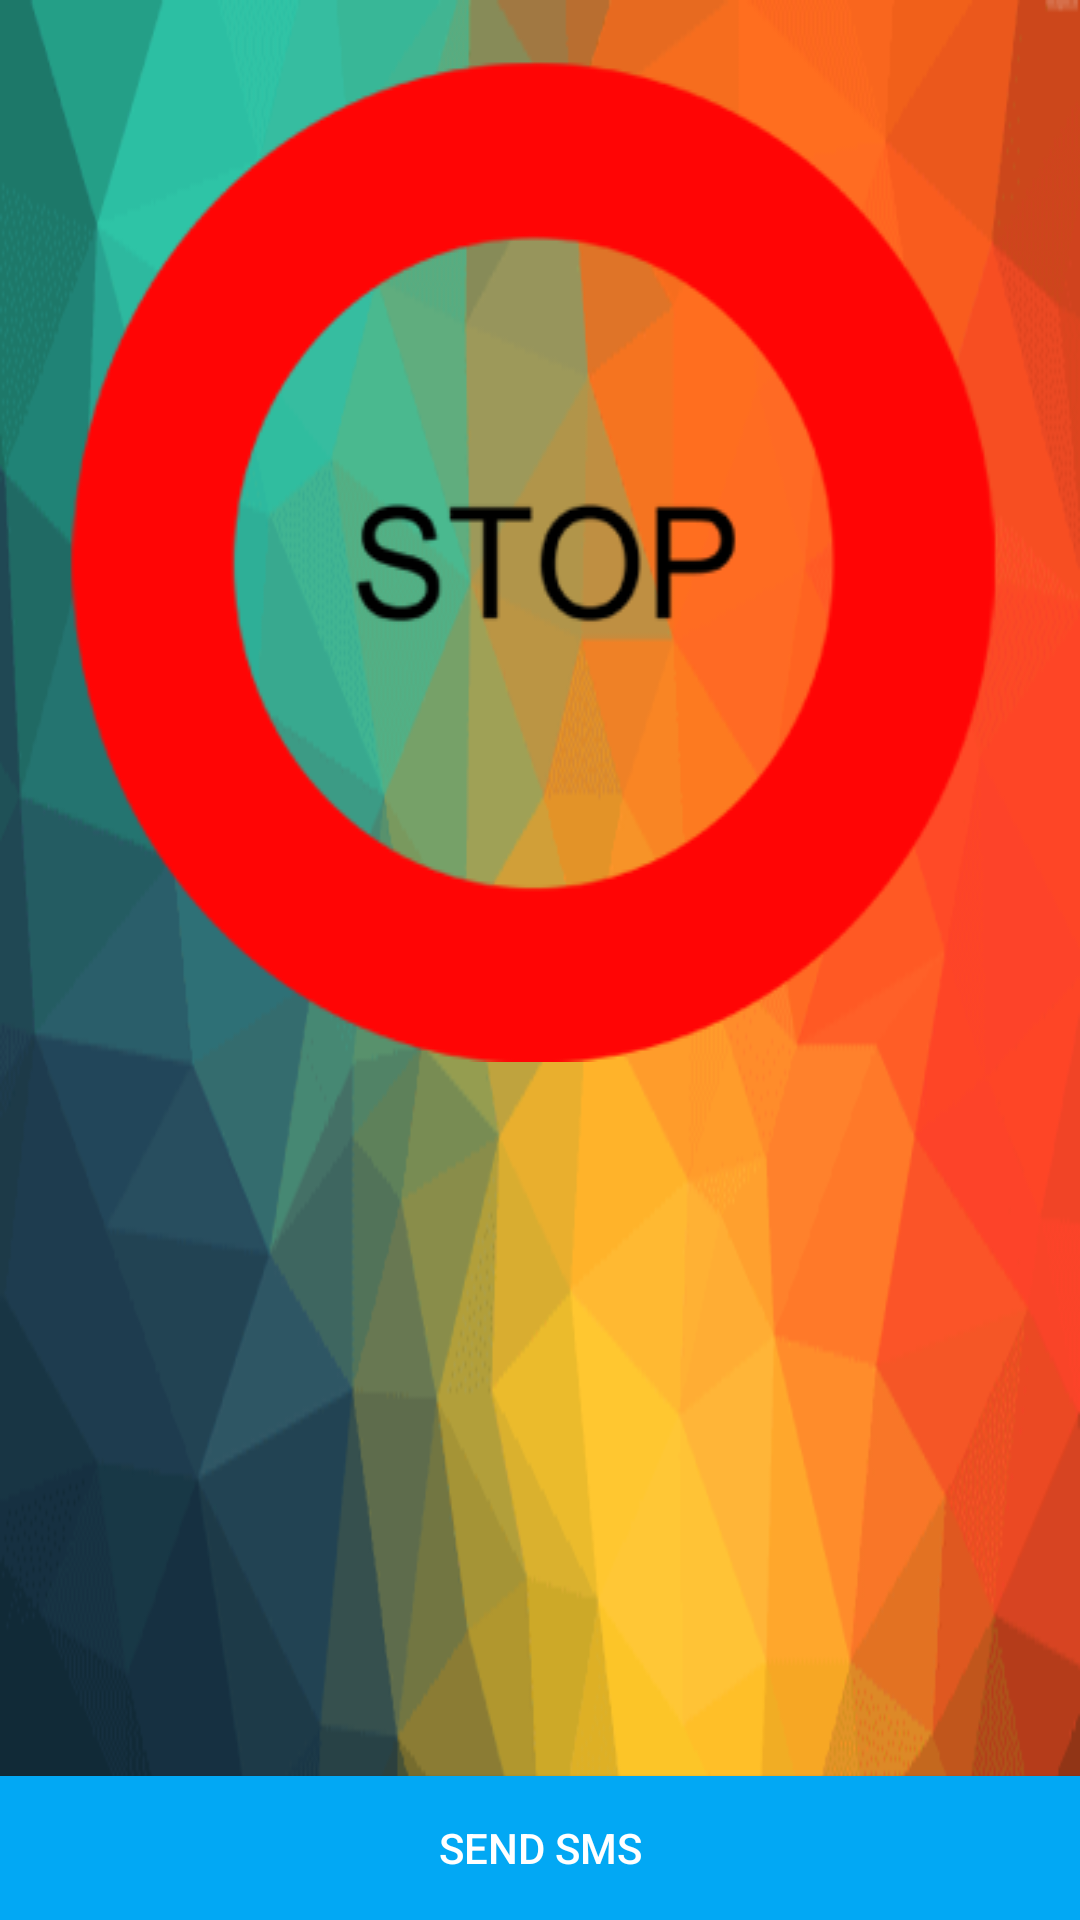

This screen was rendered from an Android layout file. Write that file and the resources it references.
<!-- AndroidManifest.xml: application theme AppTheme -->
<!-- res/layout/no.xml -->
<?xml version="1.0" encoding="utf-8"?>

<RelativeLayout xmlns:android="http://schemas.android.com/apk/res/android"
    android:orientation="vertical" android:layout_width="match_parent"
    android:layout_height="match_parent"
    android:background="@drawable/bg2">
<ImageButton
    android:layout_width="wrap_content"
    android:layout_height="wrap_content"
    android:background="@drawable/no"
    android:layout_marginLeft="20dp"
    android:shadowColor="#5480ed"
    android:elevation="12dp"
    android:layout_marginTop="20dp"
    android:layout_marginBottom="20dp"
    android:layout_marginRight="20dp" />
    <Button
        android:layout_width="fill_parent"
        android:layout_height="wrap_content"
        android:text="Send SMS"
        android:textColor="#ffffff"
        android:shadowColor="#5480ed"
        android:elevation="12dp"
        android:id="@+id/smsno"
        android:background="#02a8f4"
        android:layout_gravity="center_horizontal"
        android:layout_alignParentBottom="true"
        android:layout_alignParentLeft="true"
        android:layout_alignParentStart="true" />
</RelativeLayout>
<!-- resources referenced by this layout -->
<resources>
  <!-- drawable bg2: png bitmap (drawable, 20951 bytes) -->
  <!-- drawable no: png bitmap (drawable, 17648 bytes) -->
  <style name="AppTheme" parent="Theme.AppCompat.Light.DarkActionBar">
          
      <item name="colorPrimary">@color/colorPrimary</item>
          <item name="colorPrimaryDark">@color/colorPrimaryDark</item>
          <item name="colorAccent">@color/colorAccent</item>
  
      </style>
  <item name="colorPrimary" type="color">#3020CC</item>
  <item name="colorPrimaryDark" type="color">#00000e</item>
  <item name="colorAccent" type="color">#11200f</item>
</resources>
